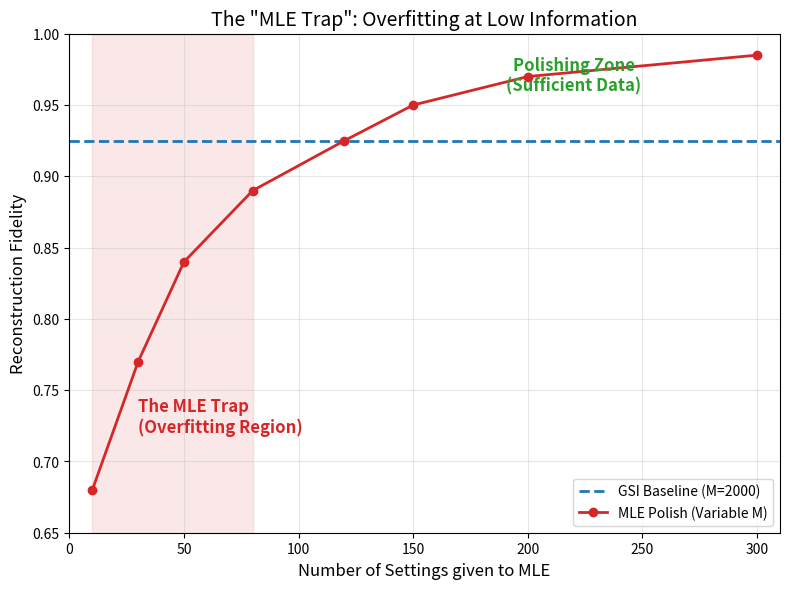

Here is the Python script that generated this plot:
import matplotlib.pyplot as plt
import numpy as np

def plot_figure1():
    """
    Generates Figure 1: The MLE Trap.
    Uses synthetic data representative of the paper's findings for n=5.
    """
    # Data points (Simulated based on paper logs)
    mle_settings = [10, 30, 50, 80, 120, 150, 200, 300]
    
    # GSI Baseline (High Info, Fixed)
    # GSI is robust, so it maintains ~0.925 even at lower settings in the geometric limit,
    # but here we show the baseline achieved with M=2000 as a reference target.
    gsi_baseline = 0.925 
    
    # MLE Performance (Overfitting at low M, crossover at ~120)
    mle_fidelity = [0.68, 0.77, 0.84, 0.89, 0.925, 0.95, 0.97, 0.985]

    plt.figure(figsize=(8, 6), dpi=300)

    # 1. Plot GSI Baseline
    plt.axhline(gsi_baseline, color='#1f77b4', linestyle='--', linewidth=2, 
             label='GSI Baseline (M=2000)')

    # 2. Plot MLE Curve
    plt.plot(mle_settings, mle_fidelity, color='#d62728', marker='o', linewidth=2, 
             label='MLE Polish (Variable M)')

    # 3. Annotations (The Trap)
    # Highlight the region where MLE < GSI
    plt.fill_between(mle_settings, 0, 1, 
                     where=np.array(mle_fidelity) < gsi_baseline,
                     color='#d62728', alpha=0.1)

    plt.text(30, 0.72, "The MLE Trap\n(Overfitting Region)", color='#d62728', 
             fontsize=12, fontweight='bold')
             
    plt.text(220, 0.96, "Polishing Zone\n(Sufficient Data)", color='#2ca02c', 
             fontsize=12, fontweight='bold', ha='center')

    # Formatting
    plt.xlabel('Number of Settings given to MLE', fontsize=12)
    plt.ylabel('Reconstruction Fidelity', fontsize=12)
    plt.title('The "MLE Trap": Overfitting at Low Information', fontsize=14)
    plt.legend(loc='lower right')
    plt.grid(True, alpha=0.3)
    plt.ylim(0.65, 1.0)
    plt.xlim(0, 310)

    filename = "figure1_mle_trap.png"
    plt.tight_layout()
    plt.savefig(filename)
    print(f"Figure saved to {filename}")

if __name__ == "__main__":
    plot_figure1()

